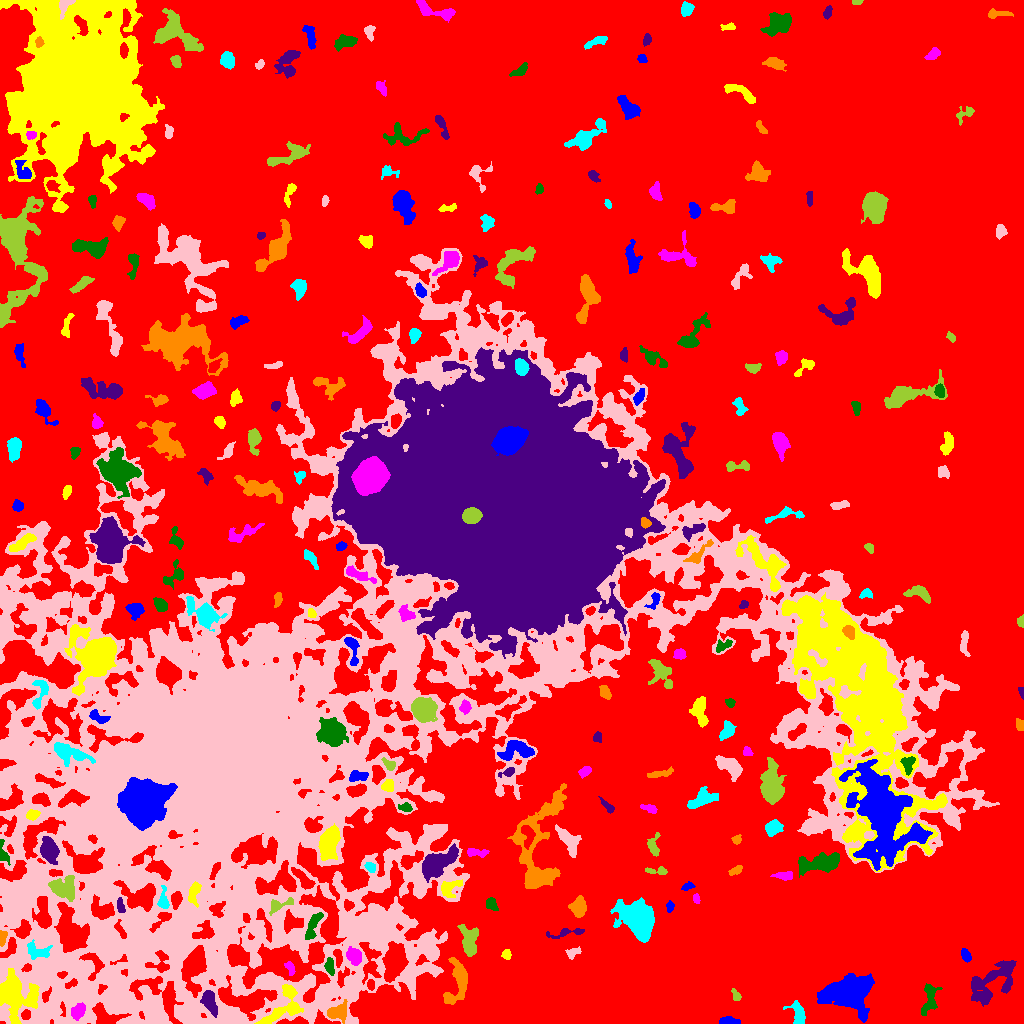

The table this chart was drawn from, first rows:
ID, X, Y, A, B, theta, total_flux, mu_max, mu_median, mu_mean, R_fwhm, R_e, R10, R90, x_start, x_end, y_start, y_end, area, greylevel
0, 529.4, 572.6, 300.4, 277.4, -0.5646, 5565004, 22.0, 8.0, 8.027, 261.5, 266.6, 107.6, 397.2, 0, 1023, 0, 1023, 693257, 8.027
1, 729, 2.272, 4.935, 1.798, -0.07162, 511.0, 8.0, 4.0, 3.65, 4.754, 3.656, 1.493, 5.614, 719, 740, 0, 7, 140, 16.65
2, 283.4, 16.62, 13.76, 6.628, 0.8079, 1946, 9.0, 3.0, 3.315, 6.723, 7.736, 3.038, 11.9, 254, 303, 0, 39, 587, 21.32
3, 77.96, 12.29, 3.912, 2.907, 0.7928, 596.0, 7.0, 3.0, 3.025, 4.983, 4.146, 1.693, 6.628, 71, 85, 3, 21, 197, 24.03
4, 929.6, 25.17, 8.403, 3.526, 1.408, 1029, 8.0, 3.0, 3.277, 6.383, 5.614, 2.111, 8.795, 921, 942, 8, 40, 314, 15.28
5, 209.2, 21.81, 6.526, 3.189, -1.212, 1013, 7.0, 4.0, 3.505, 7.024, 5.726, 2.257, 8.444, 200, 217, 6, 33, 289, 22.51
6, 337.2, 11.01, 5.299, 3.943, 0.3625, 1609, 12.0, 5.0, 5.726, 6.482, 5.232, 2.111, 8.311, 327, 347, 0, 24, 281, 22.73
7, 798, 9.562, 6.706, 3.308, -1.295, 909.0, 8.0, 3.0, 3.579, 6.206, 4.983, 1.954, 7.797, 783, 805, 0, 23, 254, 16.58
8, 117.8, 22.77, 6.877, 5.908, -0.4692, 1608, 8.0, 3.0, 3.288, 8.33, 7.047, 2.646, 10.91, 105, 135, 12, 40, 489, 21.29
9, 736.2, 27.79, 3.298, 1.784, -1.094, 325.0, 8.0, 3.0, 3.652, 3.523, 2.932, 1.128, 4.687, 731, 741, 23, 35, 89, 15.65
10, 370.5, 38.93, 2.486, 1.793, -1.519, 228.0, 7.0, 3.0, 2.923, 2.985, 2.706, 0.9772, 4.222, 367, 374, 33, 44, 78, 18.92
11, 851.9, 32.12, 8.976, 6.795, 0.1208, 18304, 79.0, 5.0, 12.33, 6.507, 7.421, 2.764, 16.29, 817, 874, 1, 50, 1485, 24.33
12, 15.03, 28.74, 11.35, 9.277, -1.216, 4117, 9.0, 4.0, 3.791, 10.69, 10.51, 4.107, 16.41, 0, 39, 0, 55, 1086, 21.79
13, 290, 55.43, 3.836, 1.946, -1.17, 326.0, 6.0, 3.0, 3.075, 4.687, 3.338, 1.262, 5.109, 284, 295, 48, 62, 106, 18.08
14, 329.8, 56.52, 4.481, 2.053, -1.407, 520.0, 8.0, 4.0, 3.741, 4.787, 3.742, 1.493, 5.863, 324, 334, 48, 66, 139, 21.74
15, 992.7, 41.48, 15.84, 7.367, 0.7194, 2917, 8.0, 3.0, 3.12, 9.934, 9.821, 3.7, 15.29, 971, 1016, 17, 63, 935, 15.12
16, 457.8, 40.79, 12.46, 5.072, 1.371, 3627, 15.0, 6.0, 6.386, 7.979, 7.247, 2.821, 11.52, 443, 467, 19, 66, 568, 18.39
17, 38.07, 72.17, 6.85, 3.968, -0.2153, 761.0, 6.0, 3.0, 2.927, 6.84, 5.293, 2.185, 8.195, 27, 52, 64, 84, 260, 21.93
18, 572.9, 70.64, 4.034, 2.355, 0.4842, 330.0, 5.0, 3.0, 2.75, 4.478, 3.613, 1.382, 5.557, 565, 581, 64, 77, 120, 14.75
19, 468.8, 82.61, 8.367, 4.161, -1.422, 1897, 9.0, 4.0, 4.571, 8.117, 6.794, 2.646, 10.23, 457, 478, 67, 99, 415, 17.57
20, 923.6, 60.57, 2.495, 1.886, -1.53, 290.0, 7.0, 3.0, 3.58, 3.385, 2.764, 1.128, 4.334, 919, 927, 55, 67, 81, 16.58
21, 965.6, 68.06, 3.388, 2.093, -1.151, 458.0, 7.0, 4.0, 3.948, 4.478, 3.432, 1.382, 5.293, 961, 971, 61, 75, 116, 15.95
22, 506.5, 69.22, 2.473, 2.084, -1.369, 340.0, 8.0, 4.0, 3.908, 3.868, 2.932, 1.128, 4.478, 501, 511, 64, 74, 87, 18.91
23, 353.8, 67.8, 4.114, 3.37, -1.075, 1150, 11.0, 5.0, 5.022, 5.585, 4.754, 1.871, 7.334, 346, 361, 58, 77, 229, 23.02
24, 313, 97.56, 8.934, 2.426, 1.131, 498.0, 4.0, 2.0, 1.938, 7.136, 4.918, 1.954, 7.777, 305, 323, 84, 111, 257, 20.94
25, 567, 90.8, 9.442, 2.074, 0.1649, 342.0, 5.0, 2.0, 1.819, 4.222, 3.909, 1.493, 6.358, 546, 584, 85, 95, 188, 17.82
26, 2.531, 85.94, 3.679, 1.828, 1.399, 245.0, 4.0, 3.0, 2.426, 4.787, 3.192, 1.382, 4.754, 0, 7, 77, 93, 101, 19.43
27, 638.8, 103.5, 8.659, 5.971, -1.082, 23127, 78.0, 11.0, 19.5, 8.234, 8.215, 3.141, 14.35, 610, 654, 81, 126, 1186, 34.5
28, 369.1, 97.02, 13.51, 8.313, -0.4853, 13414, 27.0, 7.0, 9.245, 10.28, 10.94, 4.222, 18.61, 341, 396, 75, 131, 1451, 24.24
29, 279.7, 119.1, 7.66, 2.777, 0.3376, 417.0, 5.0, 2.0, 2.172, 4.687, 4.222, 1.693, 6.77, 269, 293, 108, 126, 192, 21.17
30, 348.3, 118.1, 2.491, 2.196, -0.5253, 382.0, 9.0, 4.0, 3.938, 3.478, 2.932, 1.128, 4.618, 344, 354, 112, 124, 97, 28.94
31, 669.6, 116.5, 2.784, 1.842, 1.402, 283.0, 6.0, 4.0, 3.582, 4.184, 2.877, 1.128, 4.37, 666, 674, 111, 123, 79, 15.58
32, 194.5, 131.7, 6.122, 2.861, 1.338, 529.0, 7.0, 2.0, 2.543, 3.656, 4.37, 1.596, 6.956, 188, 201, 116, 142, 208, 25.54
33, 696.4, 124.5, 2.435, 1.591, -1.285, 247.0, 8.0, 4.0, 3.8, 3.29, 2.523, 0.9772, 3.949, 693, 700, 120, 130, 65, 16.8
34, 491.4, 119.1, 3.389, 2.471, -0.9074, 353.0, 6.0, 2.5, 2.674, 4.583, 3.613, 1.382, 5.614, 486, 498, 113, 126, 132, 18.67
35, 120.6, 117.1, 3.598, 1.621, -1.343, 293.0, 6.0, 3.0, 2.79, 4.184, 2.985, 1.128, 4.687, 117, 125, 111, 126, 105, 22.79
36, 578.6, 115.6, 4.516, 3.297, 1.512, 1060, 9.0, 4.0, 3.869, 6.024, 4.886, 1.954, 7.632, 568, 586, 106, 128, 274, 18.87
37, 163.4, 121.3, 3.652, 2.272, -1.412, 403.0, 6.0, 2.0, 2.413, 4.951, 3.432, 1.382, 5.323, 157, 169, 115, 138, 167, 24.41
38, 20.7, 126.1, 6.646, 1.871, -1.205, 250.0, 4.0, 2.0, 1.923, 5.015, 3.568, 1.382, 5.67, 14, 27, 115, 136, 130, 22.92
39, 63.64, 135.3, 6.788, 5.092, -0.4579, 1602, 8.0, 3.0, 3.438, 8.425, 6.652, 2.646, 10.23, 48, 74, 122, 148, 466, 23.44
40, 303, 144.3, 7.305, 2.327, -0.7973, 608.0, 6.0, 2.0, 2.482, 6.206, 4.72, 1.871, 7.269, 291, 315, 134, 156, 245, 20.48
41, 687.5, 136.8, 2.945, 1.642, 0.2699, 218.0, 7.0, 2.0, 2.535, 2.821, 2.646, 0.9772, 4.184, 681, 695, 133, 142, 86, 15.53
42, 448.7, 134.8, 5.823, 3.597, 0.5545, 658.0, 7.0, 2.0, 2.708, 4.983, 4.334, 1.693, 7.024, 441, 462, 126, 144, 243, 20.71
43, 785.4, 147.8, 4.569, 2.003, -0.005561, 540.0, 8.0, 3.0, 3.673, 4.687, 3.432, 1.382, 5.642, 770, 792, 143, 152, 147, 23.67
44, 820.3, 160.5, 11.42, 3.901, 0.1456, 3203, 12.0, 5.0, 5.133, 9.322, 7.756, 3.141, 12.03, 798, 839, 146, 171, 624, 20.13
45, 437.7, 160, 10.28, 4.769, 0.6285, 3856, 12.0, 5.0, 5.454, 9.723, 8.387, 3.385, 13.23, 422, 458, 141, 180, 707, 20.45
46, 735.9, 153.3, 3.461, 1.808, 0.462, 258.0, 5.0, 2.0, 2.481, 3.909, 3.038, 1.262, 4.82, 728, 742, 148, 158, 104, 18.48
47, 370.8, 156.3, 2.546, 1.944, -0.4125, 267.0, 6.0, 3.0, 2.753, 3.949, 2.821, 1.128, 4.406, 364, 375, 151, 161, 97, 21.75
48, 198.7, 153.3, 2.565, 1.742, -0.3643, 253.0, 7.0, 3.0, 2.942, 3.192, 2.646, 0.9772, 4.184, 193, 205, 149, 158, 86, 26.94
49, 657.3, 152.7, 6.168, 1.74, -0.02204, 286.0, 5.0, 2.0, 2.252, 3.989, 3.338, 1.262, 5.352, 645, 667, 149, 157, 127, 16.25
50, 672.7, 174.4, 3.948, 1.565, -1.474, 272.0, 6.0, 2.0, 2.407, 3.656, 2.985, 1.128, 4.853, 669, 677, 165, 182, 113, 15.41
51, 882.4, 207.6, 24.14, 13.59, -1.295, 24938, 27.0, 5.0, 6.403, 9.525, 17.81, 5.944, 29.66, 839, 932, 153, 264, 3895, 27.4
52, 329.2, 181.5, 8.583, 4.413, 1.294, 2391, 11.0, 4.0, 4.217, 6.58, 7.548, 2.821, 11.64, 318, 340, 163, 200, 567, 23.22
53, 477.4, 170.7, 6.024, 1.997, -0.07987, 516.0, 7.0, 3.0, 3.351, 4.514, 3.989, 1.493, 6.155, 467, 489, 166, 175, 154, 18.35
54, 3.078, 169.9, 6.329, 2.272, -1.322, 486.0, 7.0, 4.0, 3.447, 4.787, 3.785, 1.493, 5.836, 0, 10, 158, 184, 141, 20.45
55, 49.09, 172.8, 5.024, 3.489, -1.301, 6500, 54.0, 11.0, 16.62, 5.293, 5.046, 1.954, 8.777, 40, 59, 159, 187, 391, 36.62
56, 736.7, 184.3, 2.348, 1.912, 0.8041, 167.0, 5.0, 2.0, 2.114, 3.09, 2.646, 0.9772, 4.146, 731, 741, 179, 189, 79, 17.11
57, 773, 195.6, 3.83, 3.164, 0.5511, 1018, 10.0, 4.0, 4.485, 5.557, 4.297, 1.784, 7.001, 765, 783, 187, 204, 227, 18.48
58, 568.2, 182.6, 9.074, 3.476, -1.012, 873.0, 6.0, 2.0, 2.334, 7.485, 5.997, 2.326, 9.045, 555, 581, 166, 199, 374, 19.33
59, 653.7, 177.2, 5.82, 3.008, -1.543, 427.0, 5.0, 2.0, 2.346, 5.14, 4.297, 1.596, 6.482, 647, 660, 167, 191, 182, 15.35
... 220 more rows
